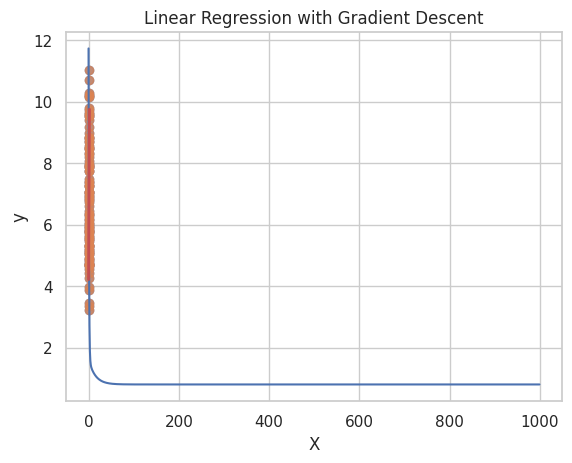

The matplotlib source for this figure:
import numpy as np
import matplotlib.pyplot as plt
import seaborn as sns
sns.set(style="whitegrid")

# Generate synthetic dataset
np.random.seed(42)
X = 2 * np.random.rand(100, 1)
y = 4 + 3 * X + np.random.randn(100, 1)

plt.scatter(X, y, alpha=0.7)
plt.xlabel("X")
plt.ylabel("y")
plt.title("Synthetic Data")
plt.show()

def gradient_descent(X, y, learning_rate=0.1, epochs=1000):
    m, n = X.shape
    X_b = np.c_[np.ones((m, 1)), X]  # add bias term
    
    theta = np.random.randn(n+1, 1)  # random initialization
    losses = []
    
    for epoch in range(epochs):
        gradients = 2/m * X_b.T.dot(X_b.dot(theta) - y)
        theta -= learning_rate * gradients
        
        loss = np.mean((X_b.dot(theta) - y) ** 2)
        losses.append(loss)
        
        if epoch % 100 == 0:
            print(f"Epoch {epoch}, Loss: {loss:.4f}")
    
    return theta, losses

theta, losses = gradient_descent(X, y, learning_rate=0.1, epochs=1000)
print("Learned parameters:", theta.ravel())

plt.plot(losses)
plt.title("Loss over Epochs")
plt.xlabel("Epoch")
plt.ylabel("MSE Loss")
plt.show()

X_new = np.array([[0], [2]])
X_new_b = np.c_[np.ones((2,1)), X_new]
y_predict = X_new_b.dot(theta)

plt.scatter(X, y, alpha=0.7)
plt.plot(X_new, y_predict, "r-", linewidth=2)
plt.xlabel("X")
plt.ylabel("y")
plt.title("Linear Regression with Gradient Descent")
plt.show()